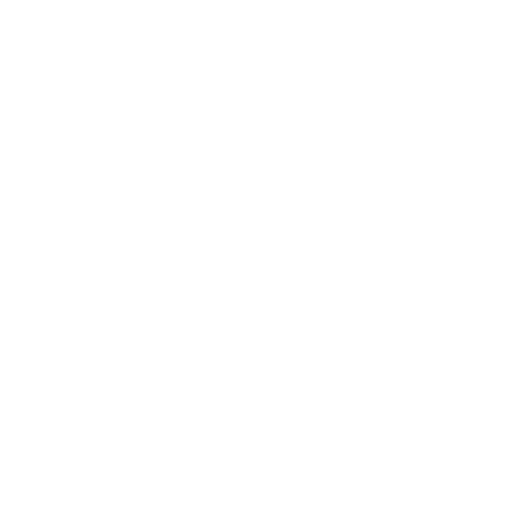
t = 0.00 s
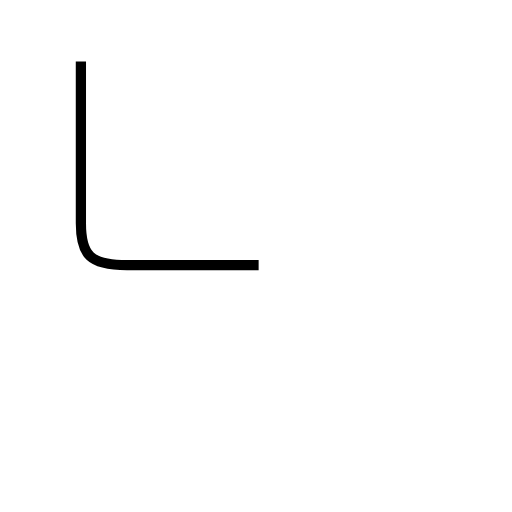
t = 1.08 s
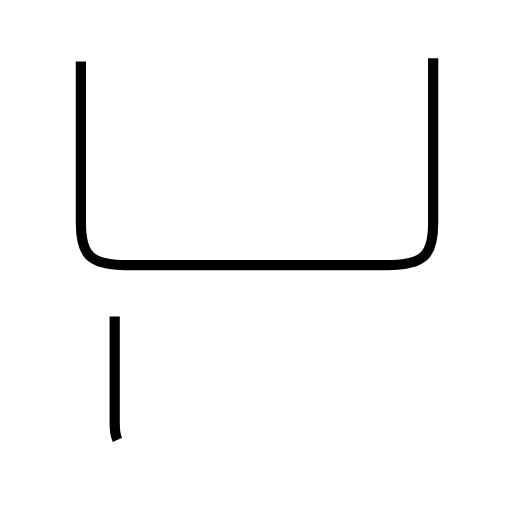
t = 2.52 s
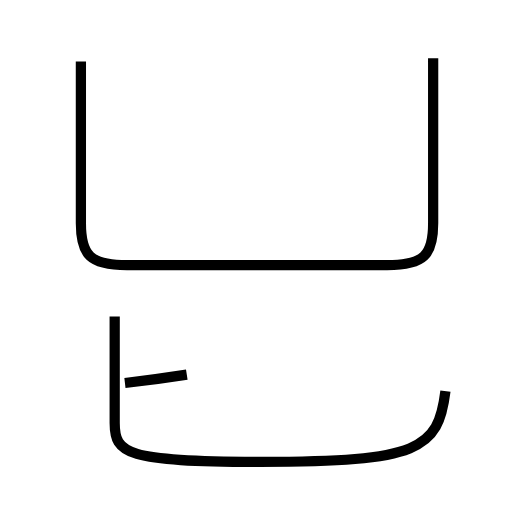
t = 3.79 s
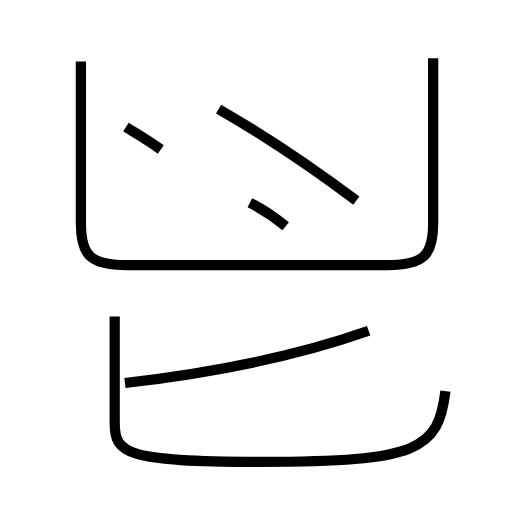
t = 5.07 s
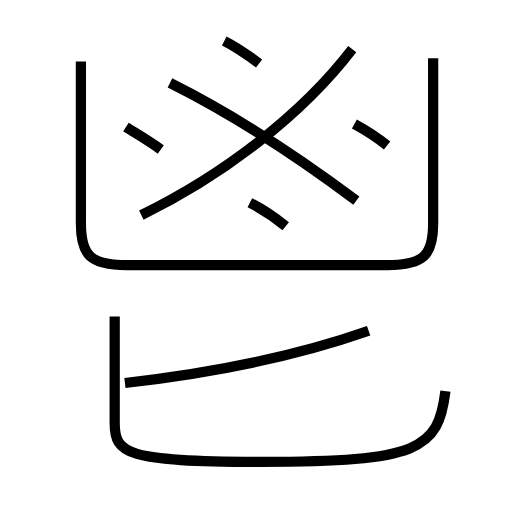
t = 6.26 s

The animated SVG that drew these frames (rendered in a browser with its animation timeline set to each time). Animation: 9 SMIL elements (animate=9); one cycle of 6.26 s.

<?xml version='1.0' encoding='utf-8'?>
<svg viewBox="0.0 -6.0 50.0 50.0" version="1.1" xmlns="http://www.w3.org/2000/svg"><rect x="-1000" y="-1000" width="2000" height="2000" stroke="white" fill="white" /><g style="fill:none;stroke:#000000;stroke-width:1"><path d="M 7.9 -38.0 L 7.9 -22.2 C 7.9 -19.1 8.8 -18.1 12.4 -18.1 L 37.8 -18.1 C 41.4 -18.1 42.3 -19.1 42.3 -22.2 L 42.3 -38.3 " transform="translate(0.0 38.0)" stroke-dasharray="71.74311965501973" stroke-dashoffset="71.74311965501973"><animate attributeName="stroke-dashoffset" from="71.74311965501973" to="0" dur="2.1522935896505917s" begin="0s" fill="freeze" /></path><path d="M 11.2 -13.1 L 11.2 -2.7 C 11.2 0.3 12.3 1.1 25.4 1.1 C 40.9 1.1 42.8 -0.1 43.5 -5.8 " transform="translate(0.0 38.0)" stroke-dasharray="48.32647746304117" stroke-dashoffset="48.32647746304117"><animate attributeName="stroke-dashoffset" from="48.32647746304117" to="0" dur="1.4497943238912352s" begin="2.1522935896505917s" fill="freeze" /></path><path d="M 12.2 -6.6 C 20.1 -7.5 28.6 -9.1 36.0 -11.7 " transform="translate(0.0 38.0)" stroke-dasharray="24.389435090334423" stroke-dashoffset="24.389435090334423"><animate attributeName="stroke-dashoffset" from="24.389435090334423" to="0" dur="0.7316830527100326s" begin="3.602087913541827s" fill="freeze" /></path><path d="M 15.7 -29.4 C 14.6 -30.2 13.4 -30.9 12.3 -31.6 " transform="translate(0.0 38.0)" stroke-dasharray="4.050569433617304" stroke-dashoffset="4.050569433617304"><animate attributeName="stroke-dashoffset" from="4.050569433617304" to="0" dur="0.12151708300851911s" begin="4.33377096625186s" fill="freeze" /></path><path d="M 27.9 -21.9 C 26.8 -22.8 25.6 -23.6 24.4 -24.2 " transform="translate(0.0 38.0)" stroke-dasharray="4.19649815749145" stroke-dashoffset="4.19649815749145"><animate attributeName="stroke-dashoffset" from="4.19649815749145" to="0" dur="0.1258949447247435s" begin="4.455288049260379s" fill="freeze" /></path><path d="M 34.8 -24.4 C 28.4 -29.2 22.2 -33.1 16.6 -35.9 " transform="translate(0.0 38.0)" stroke-dasharray="21.556926444957586" stroke-dashoffset="21.556926444957586"><animate attributeName="stroke-dashoffset" from="21.556926444957586" to="0" dur="0.6467077933487275s" begin="4.581182993985123s" fill="freeze" /></path><path d="M 13.8 -23.0 C 21.8 -26.9 29.5 -32.8 34.4 -39.2 " transform="translate(0.0 38.0)" stroke-dasharray="26.42645039817466" stroke-dashoffset="26.42645039817466"><animate attributeName="stroke-dashoffset" from="26.42645039817466" to="0" dur="0.7927935119452397s" begin="5.22789078733385s" fill="freeze" /></path><path d="M 25.3 -37.8 C 24.1 -38.7 23.1 -39.4 21.9 -40.0 " transform="translate(0.0 38.0)" stroke-dasharray="4.055615416137153" stroke-dashoffset="4.055615416137153"><animate attributeName="stroke-dashoffset" from="4.055615416137153" to="0" dur="0.12166846248411457s" begin="6.02068429927909s" fill="freeze" /></path><path d="M 37.8 -29.8 C 36.8 -30.6 35.7 -31.3 34.6 -31.9" transform="translate(0.0 38.0)" stroke-dasharray="3.8323960251888867" stroke-dashoffset="3.8323960251888867"><animate attributeName="stroke-dashoffset" from="3.8323960251888867" to="0" dur="0.1149718807556666s" begin="6.142352761763204s" fill="freeze" /></path></g></svg>
